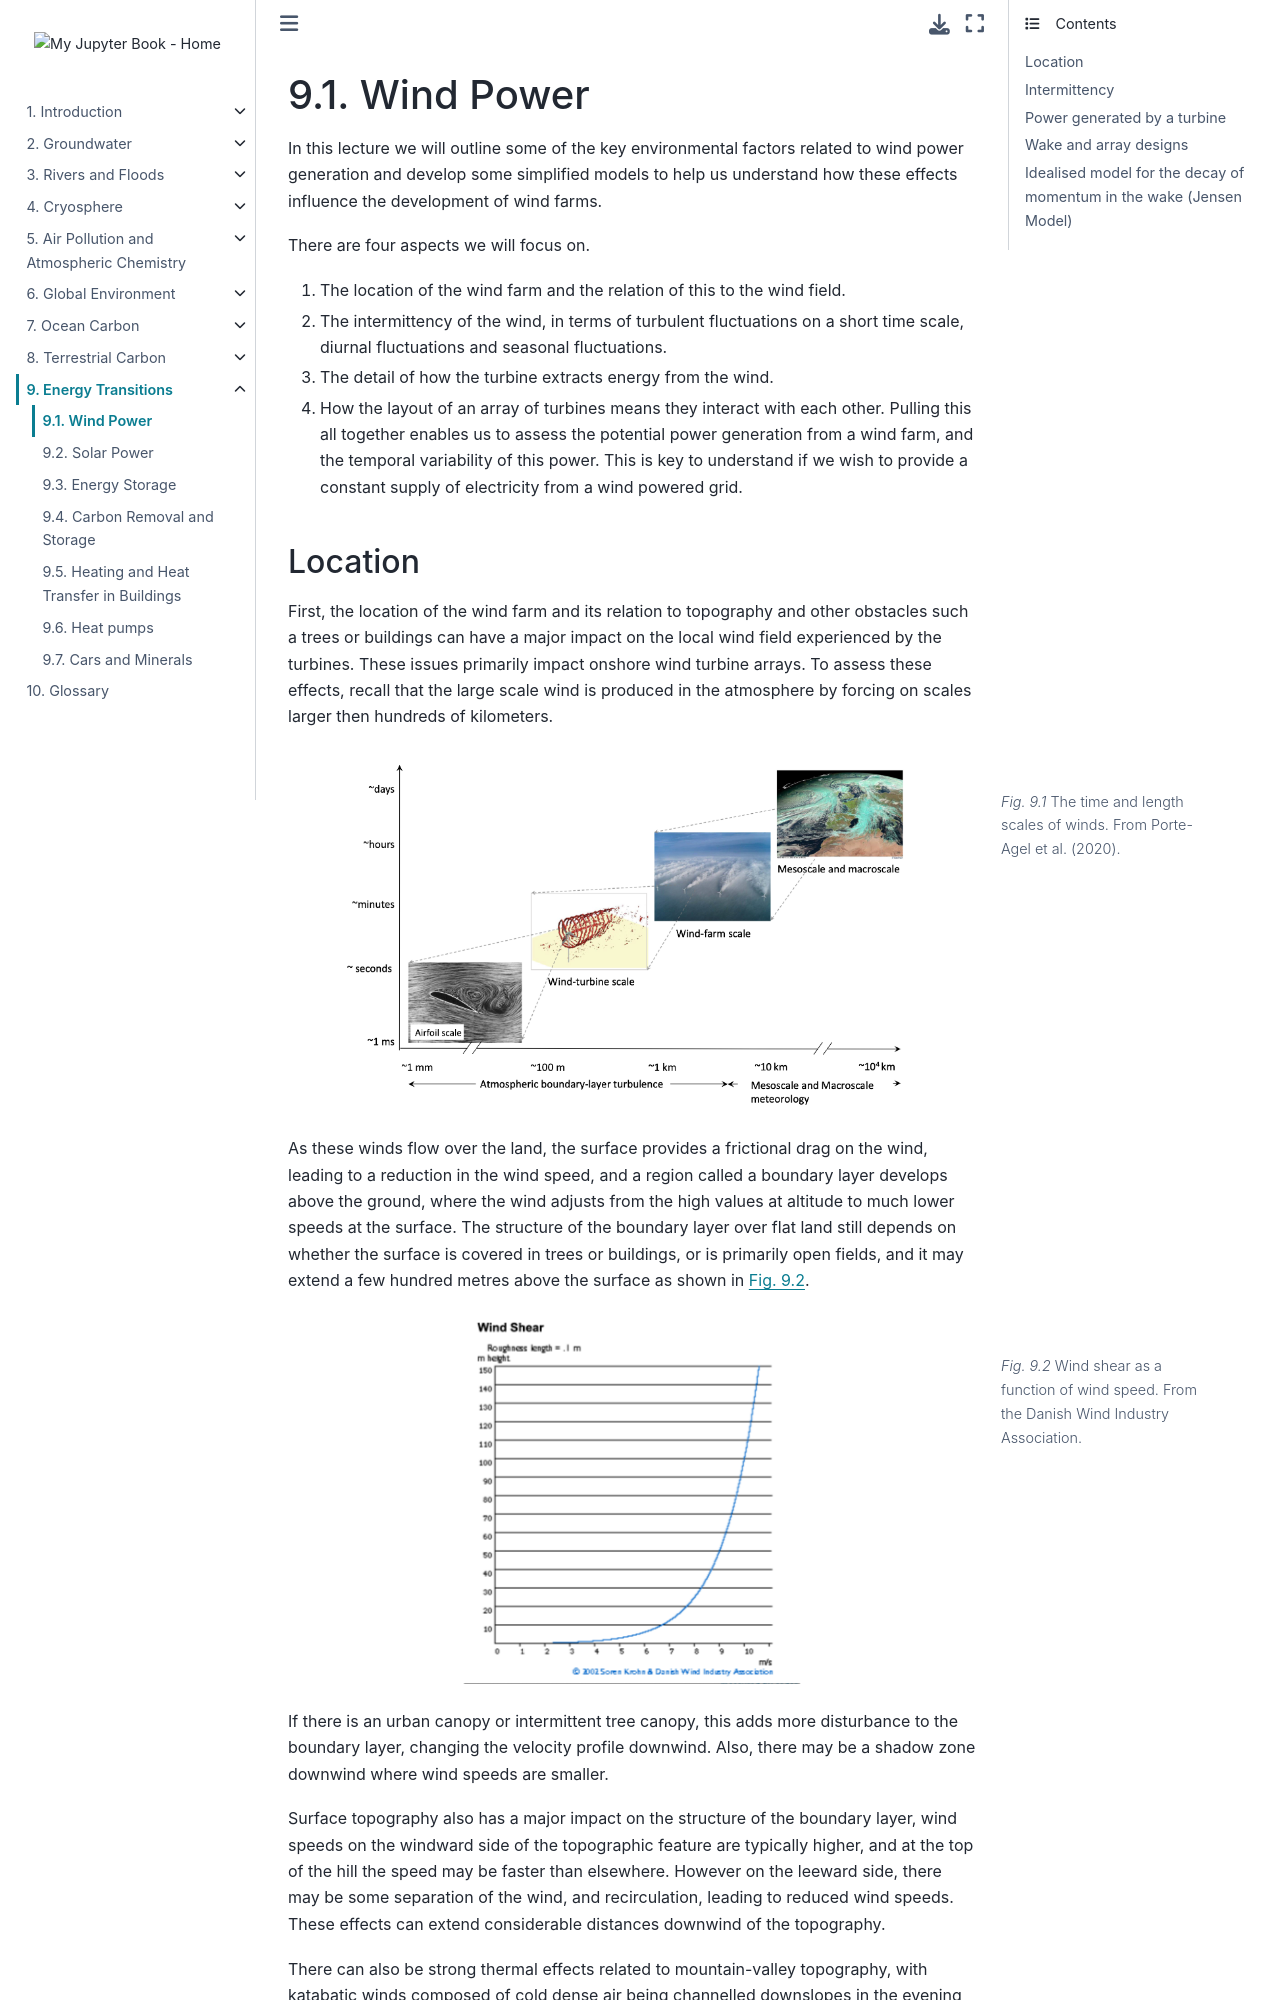

repository: Quantitative-Environmental-Science/Notes · page: 10_energytransitions/l49.html · generator: jekyll

(lecture_49)=
# Wind Power

In this lecture we will outline some of the key environmental factors related to wind power generation 
and develop some simplified models to help us understand how these effects influence the development of wind farms.

There are four aspects we will focus on.
  1. The location of the wind farm and the relation of this to the wind field.
  2. The intermittency of the wind, in terms of turbulent fluctuations on a short time scale, diurnal fluctuations and seasonal fluctuations.
  3. The detail of how the turbine extracts energy from the wind.
  4. How the layout of an array of turbines means they interact with each other.
Pulling this all together enables us to assess the potential power generation from a wind farm,
and the temporal variability of this power.
This is key to understand if we wish to provide a constant supply of electricity from a wind powered grid.
